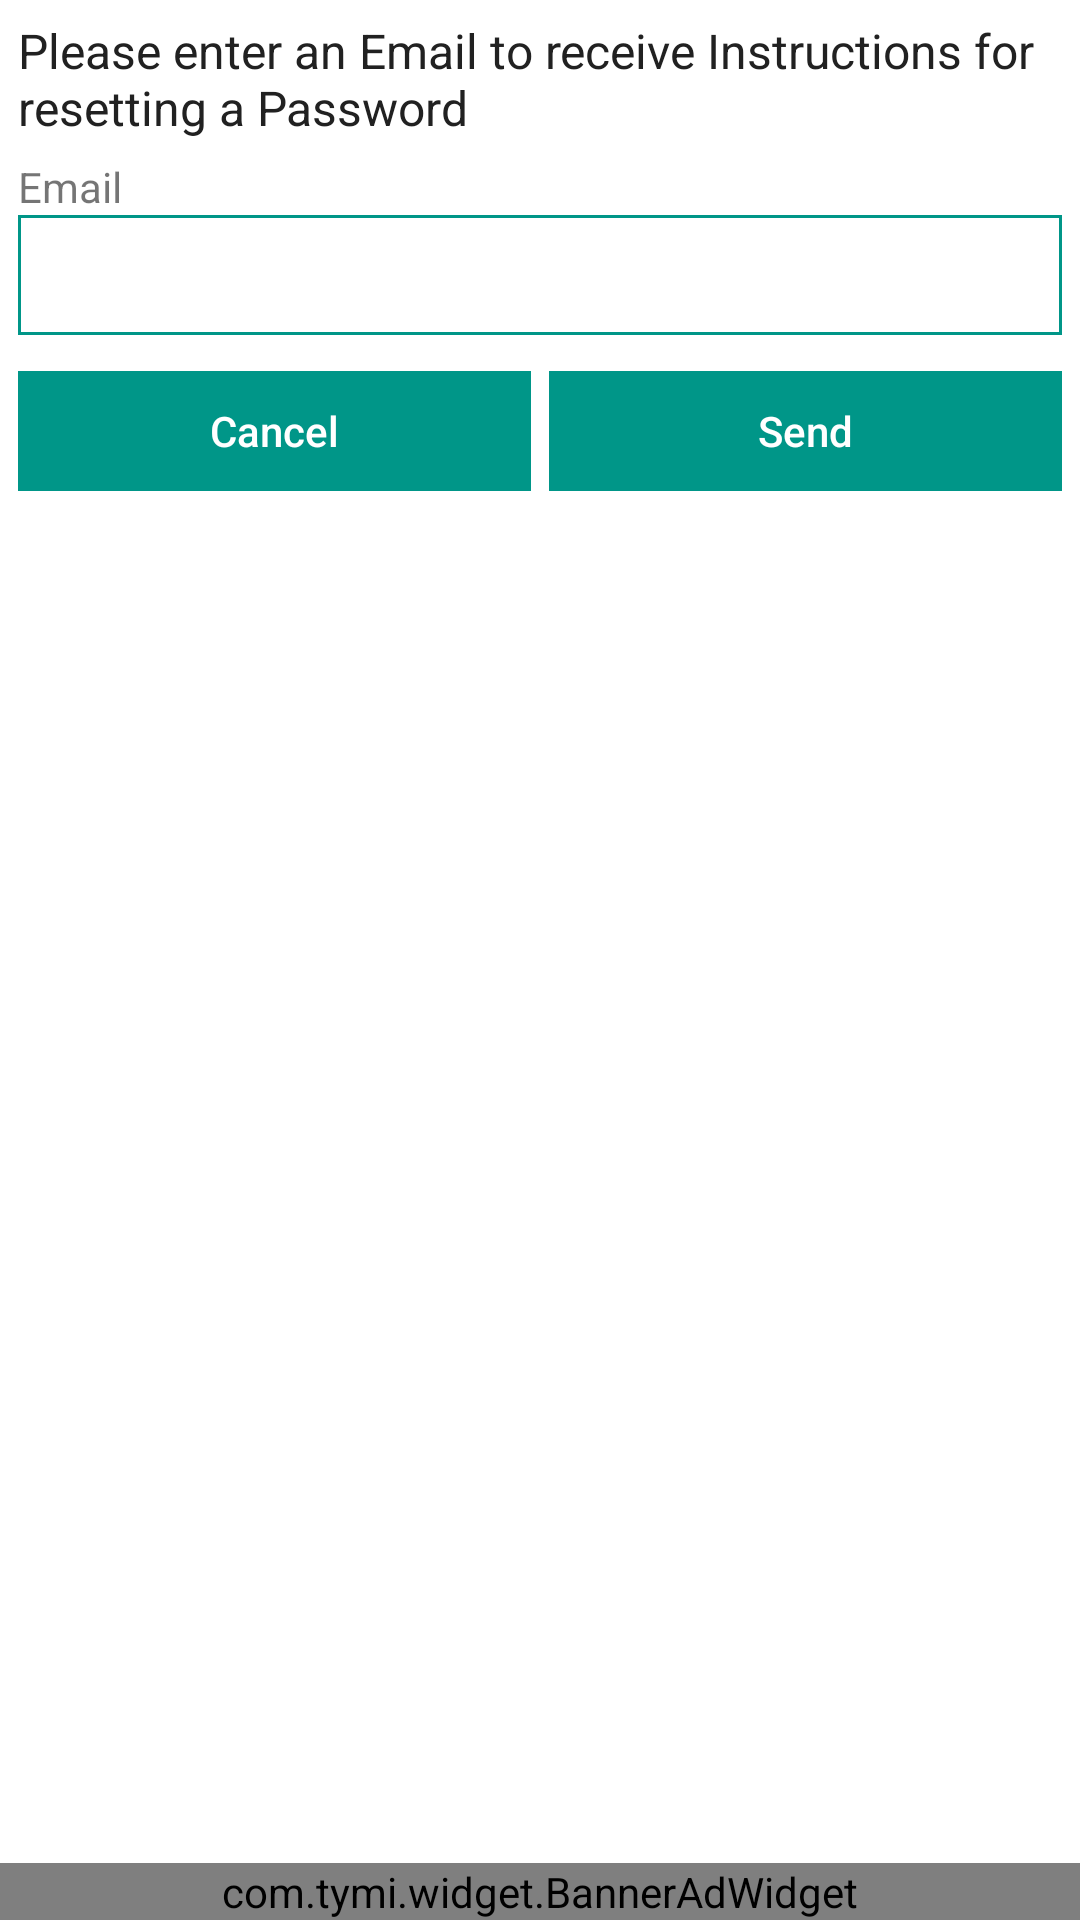

Layout XML and referenced resources for this Android screen:
<!-- AndroidManifest.xml: application theme AppTheme -->
<!-- res/layout/fragment_forgot_password.xml -->
<?xml version="1.0" encoding="utf-8"?>
<RelativeLayout xmlns:android="http://schemas.android.com/apk/res/android"
    style="@style/Match">

    <LinearLayout
        style="@style/MatchWidth"
        android:divider="@drawable/divider_vertical"
        android:orientation="vertical"
        android:padding="@dimen/margin"
        android:showDividers="middle">

        <TextView
            style="@style/MatchWidth"
            android:text="@string/forgot_password_text"
            android:textColor="@color/textPrimary"
            android:textSize="@dimen/dashboard_title" />

        <LinearLayout
            style="@style/MatchWidth"
            android:orientation="vertical">

            <TextView
                style="@style/Wrap"
                android:text="@string/email" />

            <EditText
                android:id="@+id/et_email"
                style="@style/MatchWidth"
                android:hint="@null"
                android:imeOptions="actionSend"
                android:inputType="textEmailAddress" />
        </LinearLayout>

        <LinearLayout
            android:id="@+id/btn_layout"
            style="@style/MatchWidth"
            android:layout_marginTop="@dimen/margin"
            android:divider="@drawable/divider_horizontal"
            android:orientation="horizontal"
            android:showDividers="middle">

            <Button
                android:id="@+id/btn_cancel"
                style="@style/MatchWidth"
                android:layout_width="0dp"
                android:layout_weight="1"
                android:text="@string/cancel" />

            <Button
                android:id="@+id/btn_send"
                style="@style/MatchWidth"
                android:layout_width="0dp"
                android:layout_weight="1"
                android:text="@string/send" />
        </LinearLayout>
    </LinearLayout>

    <com.tymi.widget.BannerAdWidget
        style="@style/MatchWidth"
        android:layout_alignParentBottom="true" />
</RelativeLayout>
<!-- resources referenced by this layout -->
<resources>
  <color name="textPrimary">#212121</color>
  <dimen name="dashboard_title">16sp</dimen>
  <dimen name="margin">6dp</dimen>
  <!-- drawable divider_horizontal (drawable) -->
  <?xml version="1.0" encoding="utf-8"?>
  <shape xmlns:android="http://schemas.android.com/apk/res/android">
      <solid android:color="@android:color/transparent" />
      <size
          android:width="@dimen/divider_margin"
          android:height="@dimen/divider_margin" />
  </shape>
  <!-- drawable divider_vertical (drawable) -->
  <?xml version="1.0" encoding="utf-8"?>
  <shape xmlns:android="http://schemas.android.com/apk/res/android">
      <solid android:color="@android:color/transparent" />
      <size
          android:width="-2dp"
          android:height="@dimen/divider_margin" />
  </shape>
  <string name="cancel">Cancel</string>
  <string name="email">Email</string>
  <string name="forgot_password_text">Please enter an Email to receive Instructions for resetting a Password</string>
  <string name="send">Send</string>
  <style name="Match">
          <item name="android:layout_width">match_parent</item>
          <item name="android:layout_height">match_parent</item>
      </style>
  <style name="MatchWidth" parent="Wrap">
          <item name="android:layout_width">match_parent</item>
      </style>
  <style name="Wrap">
          <item name="android:layout_width">wrap_content</item>
          <item name="android:layout_height">wrap_content</item>
      </style>
  <dimen name="divider_margin">6dp</dimen>
  <color name="colorPrimary">#009688</color>
  <color name="colorPrimaryDark">#00796B</color>
  <color name="colorAccent">@color/colorPrimary</color>
  <color name="textSecondary">#757575</color>
  <style name="Spinner.DropDownItem" parent="@style/Widget.AppCompat.DropDownItem.Spinner">
          <item name="android:textColor">@color/textPrimary</item>
          <item name="android:gravity">center_vertical|left</item>
          <item name="android:paddingLeft">0dp</item>
          <item name="android:paddingRight">0dp</item>
      </style>
  <style name="Spinner.DropDownListView" parent="@style/Widget.AppCompat.ListView.DropDown">
          <item name="android:divider">@color/colorPrimary</item>
          <item name="android:dividerHeight">@dimen/et_stroke</item>
          <item name="android:padding">0dp</item>
      </style>
  <color name="colorActivated">@color/colorPrimary</color>
  <color name="colorHighlight">#B2DFDB</color>
  <dimen name="btn_min_ht">40dp</dimen>
  <dimen name="et_min_ht">40dp</dimen>
  <!-- drawable bg_spinner_normal (drawable) -->
  <?xml version="1.0" encoding="utf-8"?>
  <shape xmlns:android="http://schemas.android.com/apk/res/android"
      android:shape="rectangle">
      <stroke
          android:width="@dimen/et_stroke"
          android:color="@color/et_stroke" />
      <solid android:color="@color/et_fill" />
  </shape>
  <dimen name="et_stroke">1dp</dimen>
  <style name="BaseDialogTheme" parent="Theme.AppCompat.Light.Dialog.Alert">
          <item name="android:windowBackground">@android:color/transparent</item>
      </style>
  <style name="DialogButton" parent="Button">
          <item name="android:background">@android:color/transparent</item>
          <item name="android:layout_width">wrap_content</item>
          <item name="android:layout_height">wrap_content</item>
          <item name="android:textColor">@color/colorPrimary</item>
      </style>
  <!-- drawable bg_spinner_disable (drawable) -->
  <?xml version="1.0" encoding="utf-8"?>
  <shape xmlns:android="http://schemas.android.com/apk/res/android"
      android:shape="rectangle">
      <stroke
          android:width="@dimen/et_stroke"
          android:color="@color/et_stroke" />
      <solid android:color="@color/et_fill_disable" />
  </shape>
  <color name="et_stroke">@color/colorPrimary</color>
  <color name="et_fill">@android:color/white</color>
  <dimen name="et_error_stroke">3dp</dimen>
  <color name="et_fill_disable">#EEEEEE</color>
  <dimen name="et_padding">6dp</dimen>
</resources>
